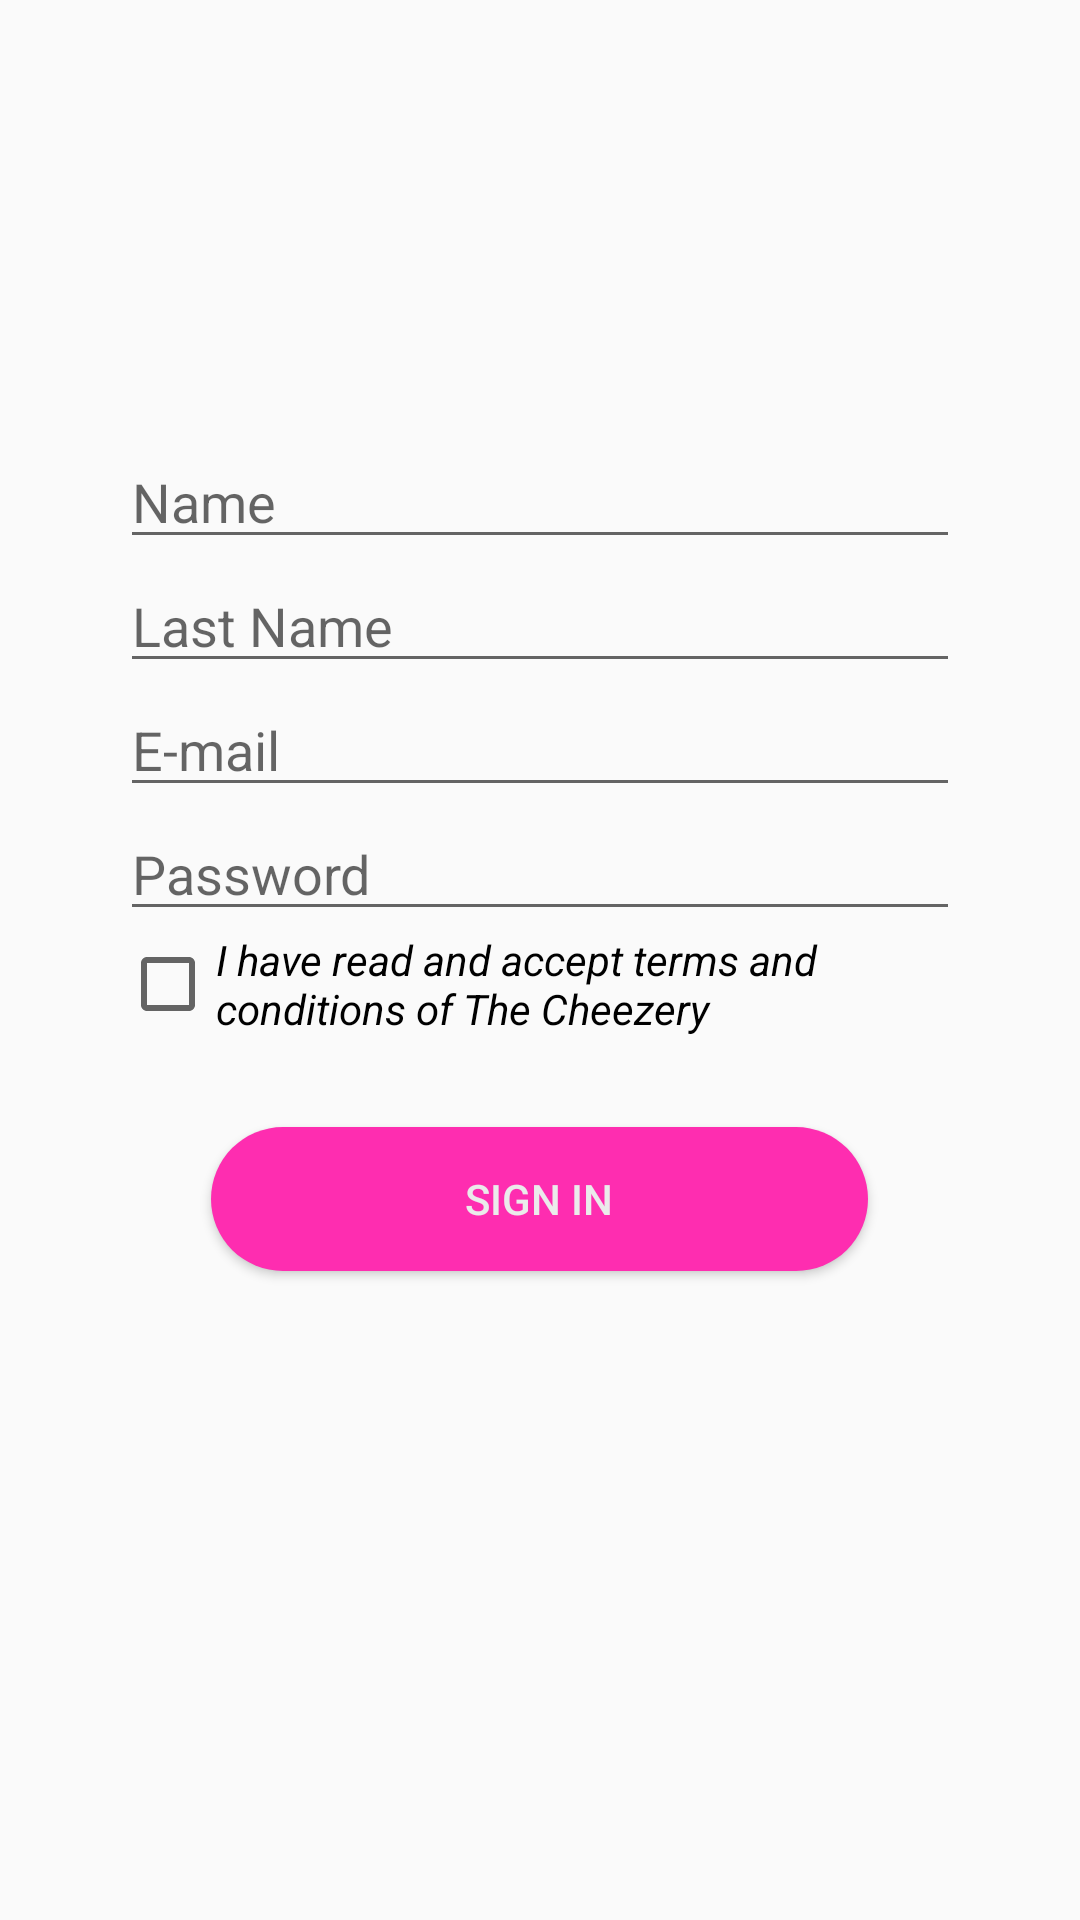

Produce the Android XML layout that renders to this screen, including the resource entries it uses.
<!-- AndroidManifest.xml: application theme Theme.TheCheezery -->
<!-- res/layout/activity_register.xml -->
<?xml version="1.0" encoding="utf-8"?>
<LinearLayout xmlns:android="http://schemas.android.com/apk/res/android"
    xmlns:app="http://schemas.android.com/apk/res-auto"
    xmlns:tools="http://schemas.android.com/tools"
    android:layout_width="match_parent"
    android:layout_height="match_parent"
    android:orientation="vertical"
    android:paddingHorizontal="40dp"
    tools:context=".RegisterActivity">

    <ImageView

        android:layout_width="215dp"
        android:layout_height="65dp"
        android:src="@drawable/hello"
        android:layout_marginTop="40dp"
        android:layout_marginBottom="40dp"
        android:layout_gravity="center_horizontal"
        />
    <EditText
        android:id="@+id/name_input"
        android:layout_width="match_parent"
        android:layout_height="wrap_content"
        android:hint="@string/name"
        android:inputType="text"
        android:layout_marginTop="@dimen/input_margin"
        />
    <EditText
        android:id="@+id/lastName_input"
        android:layout_width="match_parent"
        android:layout_height="wrap_content"
        android:hint="@string/last_name"
        android:inputType="text"
        android:layout_marginTop="@dimen/input_margin"
        />
    <EditText
        android:id="@+id/email_input"
        android:layout_width="match_parent"
        android:layout_height="wrap_content"
        android:hint="@string/e_mail"
        android:inputType="textEmailAddress"
        android:layout_marginTop="@dimen/input_margin"
        />
    <EditText
        android:id="@+id/password_input"
        android:layout_width="match_parent"
        android:layout_height="wrap_content"
        android:hint="@string/password"
        android:inputType="textPassword"
        android:layout_marginTop="@dimen/input_margin"
        />
    <CheckBox
        android:layout_width="match_parent"
        android:layout_height="wrap_content"
        android:text="@string/terms"
        android:textStyle="italic"
        />
    <Button
        android:layout_width="219dp"
        android:layout_height="wrap_content"
        android:layout_gravity="center_horizontal"
        android:layout_marginTop="30dp"
        android:text="@string/sign_in"
        android:textColor="@color/dusty_white"
        android:background="@drawable/round_button"
        android:id="@+id/button_sign_in"
        />
</LinearLayout>
<!-- resources referenced by this layout -->
<resources>
  <color name="dusty_white">#EBEBEB</color>
  <!-- drawable round_button (drawable) -->
  <?xml version="1.0" encoding="utf-8"?>
  <selector xmlns:android="http://schemas.android.com/apk/res/android">
      <item >
          <shape android:shape="rectangle">
              <solid android:color="@color/accent_pink"/>
              <corners android:radius="40dp"/>
          </shape>
      </item>
  </selector>
  <string name="e_mail">E-mail</string>
  <string name="last_name">Last Name</string>
  <string name="name">Name</string>
  <string name="password">Password</string>
  <string name="sign_in">Sign in</string>
  <string name="terms">I have read and accept terms and conditions of The Cheezery</string>
  <style name="Theme.TheCheezery" parent="Theme.AppCompat.DayNight">
          
          <item name="colorPrimary">@color/very_purple</item>
          <item name="colorPrimaryVariant">@color/less_purple</item>
          <item name="colorOnPrimary">@color/dusty_white</item>
          
          <item name="colorSecondary">@color/pinky</item>
          <item name="colorSecondaryVariant">@color/last_pink</item>
          <item name="colorOnSecondary">@color/black</item>
          
          <item name="android:statusBarColor" tools:targetApi="l">?attr/colorPrimaryVariant</item>
          
      </style>
  <color name="accent_pink">#FE2DB0</color>
  <color name="very_purple">#97397D</color>
  <color name="less_purple">#b2108d</color>
  <color name="pinky">#c50390</color>
  <color name="last_pink">#ef029d</color>
  <color name="black">#FF000000</color>
</resources>
